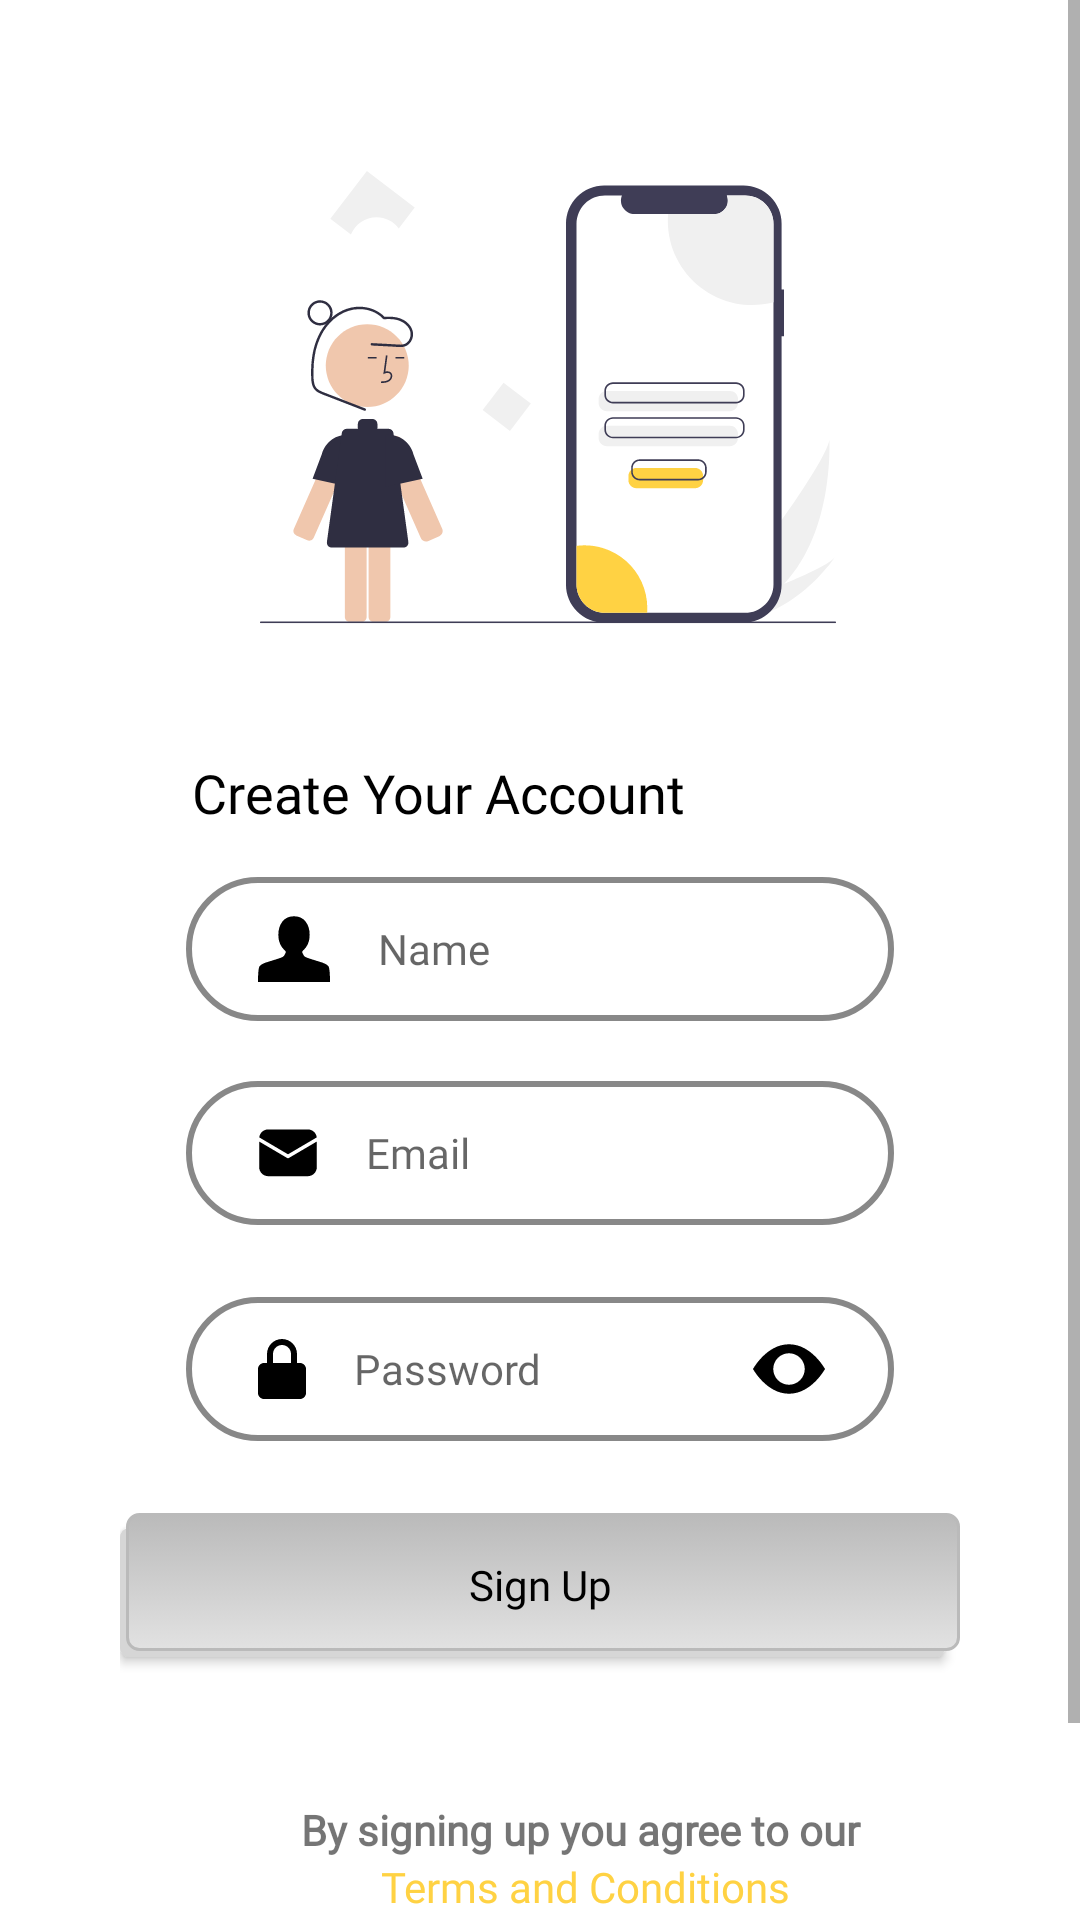

Produce the Android XML layout that renders to this screen, including the resource entries it uses.
<!-- AndroidManifest.xml: application theme Theme.Swaad -->
<!-- res/layout/fragment_reference_sign_up.xml -->
<?xml version="1.0" encoding="utf-8"?>
<ScrollView
    xmlns:android="http://schemas.android.com/apk/res/android"
    xmlns:app="http://schemas.android.com/apk/res-auto"
    xmlns:tools="http://schemas.android.com/tools"
    android:layout_width="match_parent"
    android:layout_height="match_parent">
<FrameLayout
    android:layout_width="match_parent"
    android:layout_height="match_parent"
    tools:context=".ReferenceSignUp">

<androidx.constraintlayout.widget.ConstraintLayout
    android:layout_width="match_parent"
    android:layout_height="match_parent"
    android:padding="40dp"
    >
    <ImageView
        android:id="@+id/imageView"
        android:layout_width="wrap_content"
        android:layout_height="wrap_content"
        android:layout_marginStart="112dp"
        android:layout_marginTop="17dp"
        android:layout_marginEnd="107dp"
        app:layout_constraintEnd_toEndOf="parent"
        app:layout_constraintStart_toStartOf="parent"
        app:layout_constraintTop_toTopOf="parent"
        app:srcCompat="@drawable/ic_undraw_mobile_login_re_9ntv_1" />

    <TextView
        android:id="@+id/textView"
        android:layout_width="0dp"
        android:layout_height="wrap_content"
        android:layout_marginStart="24dp"
        android:layout_marginTop="44dp"
        android:layout_marginEnd="19dp"
        android:fontFamily="@font/poppins_bold"
        android:text="Create Your Account"
        android:textAlignment="textStart"
        android:textColor="#000000"
        android:textSize="18sp"
        app:layout_constraintEnd_toEndOf="parent"
        app:layout_constraintHorizontal_bias="0.462"
        app:layout_constraintStart_toStartOf="parent"
        app:layout_constraintTop_toBottomOf="@+id/imageView" />

    <EditText
        android:id="@+id/editTextTextPersonName"
        android:layout_width="0dp"
        android:layout_height="48dp"
        android:layout_marginStart="22dp"
        android:layout_marginTop="16dp"
        android:layout_marginEnd="22dp"
        android:background="@drawable/border"
        android:drawableLeft="@drawable/ic_user"
        android:drawablePadding="16dp"
        android:ems="10"
        android:fontFamily="@font/poppins_bold"
        android:hint="Name"
        android:inputType="textPersonName"
        android:paddingLeft="24dp"
        android:textSize="14sp"
        app:layout_constraintEnd_toEndOf="parent"
        app:layout_constraintStart_toStartOf="parent"
        app:layout_constraintTop_toBottomOf="@+id/textView" />

    <EditText
        android:id="@+id/editTextTextPersonName2"
        android:layout_width="0dp"
        android:layout_height="48dp"
        android:layout_marginStart="22dp"
        android:layout_marginTop="20dp"
        android:layout_marginEnd="22dp"
        android:background="@drawable/border"
        android:drawableLeft="@drawable/ic_msg"
        android:drawablePadding="16dp"
        android:ems="10"
        android:fontFamily="@font/poppins_bold"
        android:hint="Email"
        android:inputType="textPersonName"
        android:paddingLeft="24dp"
        android:textSize="14sp"
        app:layout_constraintEnd_toEndOf="parent"
        app:layout_constraintHorizontal_bias="0.537"
        app:layout_constraintStart_toStartOf="parent"
        app:layout_constraintTop_toBottomOf="@+id/editTextTextPersonName" />

    <EditText
        android:id="@+id/editTextTextPersonName3"
        android:layout_width="0dp"
        android:layout_height="48dp"
        android:layout_marginStart="22dp"
        android:layout_marginTop="24dp"
        android:layout_marginEnd="22dp"
        android:background="@drawable/border"
        android:drawableStart="@drawable/ic_lock"
        android:drawableEnd="@drawable/ic_password"
        android:drawablePadding="16dp"
        android:ems="10"
        android:fontFamily="@font/poppins_bold"
        android:hint="Password"
        android:inputType="textPersonName"
        android:paddingLeft="24dp"
        android:paddingRight="23dp"
        android:textSize="14sp"
        app:layout_constraintEnd_toEndOf="parent"
        app:layout_constraintStart_toStartOf="parent"
        app:layout_constraintTop_toBottomOf="@+id/editTextTextPersonName2" />

    <Button
        android:id="@+id/button"
        android:layout_width="0dp"
        android:layout_height="wrap_content"
        android:layout_marginTop="24dp"
        android:background="@drawable/box_shadow"
        android:fontFamily="@font/poppins_bold"
        android:paddingLeft="100dp"
        android:paddingTop="12dp"
        android:paddingRight="100dp"
        android:paddingBottom="12dp"
        android:shadowColor="#FFD243"
        android:text="Sign Up"
        android:textAllCaps="false"
        android:textColor="#000000"
        app:cornerRadius="32dp"
        app:layout_constraintEnd_toEndOf="parent"
        app:layout_constraintStart_toStartOf="parent"
        app:layout_constraintTop_toBottomOf="@+id/editTextTextPersonName3" />

    <TextView
        android:id="@+id/textView3"
        android:layout_width="wrap_content"
        android:layout_height="wrap_content"
        android:layout_marginStart="30dp"
        android:layout_marginTop="48dp"
        android:fontFamily="@font/poppins_bold"
        android:text="By signing up you agree to our "
        android:textAlignment="center"
        android:textStyle="bold"
        app:layout_constraintEnd_toEndOf="parent"
        app:layout_constraintStart_toStartOf="parent"
        app:layout_constraintTop_toBottomOf="@+id/button" />

    <TextView
        android:id="@+id/textView5"
        android:layout_width="wrap_content"
        android:layout_height="wrap_content"
        android:layout_marginStart="30dp"
        android:fontFamily="@font/poppins_bold"
        android:text="Terms and Conditions"
        android:textColor="#FFD243"
        app:layout_constraintEnd_toEndOf="parent"
        app:layout_constraintStart_toStartOf="parent"
        app:layout_constraintTop_toBottomOf="@+id/textView3" />

    <TextView
        android:id="@+id/textView6"
        android:layout_width="wrap_content"
        android:layout_height="wrap_content"
        android:layout_marginStart="30dp"
        android:layout_marginTop="16dp"
        android:fontFamily="@font/poppins_bold"
        android:text="Already have an account?"
        app:layout_constraintEnd_toEndOf="parent"
        app:layout_constraintHorizontal_bias="0.37"
        app:layout_constraintStart_toStartOf="parent"
        app:layout_constraintTop_toBottomOf="@+id/textView5" />

    <TextView
        android:id="@+id/textView7"
        android:layout_width="wrap_content"
        android:layout_height="wrap_content"
        android:layout_marginStart="4dp"
        android:layout_marginTop="16dp"
        android:fontFamily="@font/poppins_bold"
        android:text="Log in"
        android:textColor="#FFD243"
        app:layout_constraintStart_toEndOf="@+id/textView6"
        app:layout_constraintTop_toBottomOf="@+id/textView5" />
</androidx.constraintlayout.widget.ConstraintLayout>
</FrameLayout>
</ScrollView>
<!-- resources referenced by this layout -->
<resources>
  <!-- drawable border (drawable) -->
  <?xml version="1.0" encoding="utf-8"?>
  <shape xmlns:android="http://schemas.android.com/apk/res/android"
      android:shape="rectangle">
      <stroke
          android:width="2dp"
          android:color="#888888"/>
      <corners android:radius="32dp"/>
  </shape>
  <!-- drawable ic_lock (drawable) -->
  <vector xmlns:android="http://schemas.android.com/apk/res/android"
      android:width="16dp"
      android:height="20dp"
      android:viewportWidth="16"
      android:viewportHeight="20">
    <path
        android:pathData="M16,10C16,8.897 15.103,8 14,8H13V5C13,2.243 10.757,0 8,0C5.243,0 3,2.243 3,5V8H2C0.897,8 0,8.897 0,10V18C0,19.103 0.897,20 2,20H14C15.103,20 16,19.103 16,18V10ZM5,5C5,3.346 6.346,2 8,2C9.654,2 11,3.346 11,5V8H5V5Z"
        android:fillColor="#000000"/>
  </vector>
  <!-- drawable ic_msg (drawable) -->
  <vector xmlns:android="http://schemas.android.com/apk/res/android"
      android:width="20dp"
      android:height="17dp"
      android:viewportWidth="20"
      android:viewportHeight="17">
    <path
        android:pathData="M19.6,4.8476V13.4C19.6,14.1956 19.2839,14.9587 18.7213,15.5213C18.1587,16.0839 17.3956,16.4 16.6,16.4H3.4C2.6043,16.4 1.8413,16.0839 1.2787,15.5213C0.7161,14.9587 0.4,14.1956 0.4,13.4V4.8476L9.6952,10.3172C9.7875,10.3716 9.8928,10.4004 10,10.4004C10.1072,10.4004 10.2124,10.3716 10.3048,10.3172L19.6,4.8476ZM16.6,0.8C17.3382,0.7999 18.0505,1.0719 18.6006,1.5641C19.1508,2.0562 19.5002,2.734 19.582,3.4676L10,9.104L0.418,3.4676C0.4998,2.734 0.8492,2.0562 1.3994,1.5641C1.9495,1.0719 2.6618,0.7999 3.4,0.8H16.6Z"
        android:fillColor="#000000"/>
  </vector>
  <!-- drawable ic_password (drawable) -->
  <vector xmlns:android="http://schemas.android.com/apk/res/android"
      android:width="24dp"
      android:height="18dp"
      android:viewportWidth="24"
      android:viewportHeight="18">
    <path
        android:pathData="M0,9C0,9 4.5,0.75 12,0.75C19.5,0.75 24,9 24,9C24,9 19.5,17.25 12,17.25C4.5,17.25 0,9 0,9ZM12,14.25C13.3924,14.25 14.7277,13.6969 15.7123,12.7123C16.6969,11.7277 17.25,10.3924 17.25,9C17.25,7.6076 16.6969,6.2723 15.7123,5.2877C14.7277,4.3031 13.3924,3.75 12,3.75C10.6076,3.75 9.2723,4.3031 8.2877,5.2877C7.3031,6.2723 6.75,7.6076 6.75,9C6.75,10.3924 7.3031,11.7277 8.2877,12.7123C9.2723,13.6969 10.6076,14.25 12,14.25Z"
        android:fillColor="#000000"/>
  </vector>
  <style name="Theme.Swaad" parent="Theme.MaterialComponents.DayNight.NoActionBar">
          
          <item name="colorPrimary">@color/purple_500</item>
          <item name="colorPrimaryVariant">@color/purple_700</item>
          <item name="colorOnPrimary">@color/white</item>
          
          <item name="colorSecondary">@color/teal_200</item>
          <item name="colorSecondaryVariant">@color/teal_700</item>
          <item name="colorOnSecondary">@color/black</item>
          
          <item name="android:statusBarColor" tools:targetApi="l">?attr/colorPrimaryVariant</item>
          
      </style>
  <color name="purple_500">#FF6200EE</color>
  <color name="purple_700">#FF3700B3</color>
  <color name="white">#FFFFFFFF</color>
  <color name="teal_200">#FF03DAC5</color>
  <color name="teal_700">#FF018786</color>
  <color name="black">#FF000000</color>
</resources>
